Run: headless pygame with SDL's dummy video driver; simulated clock (each Clock.tick advances the game by its frame time, no real sleeping); random seed 0; keys injected as events and as key.get_pressed() state; no mouse input.
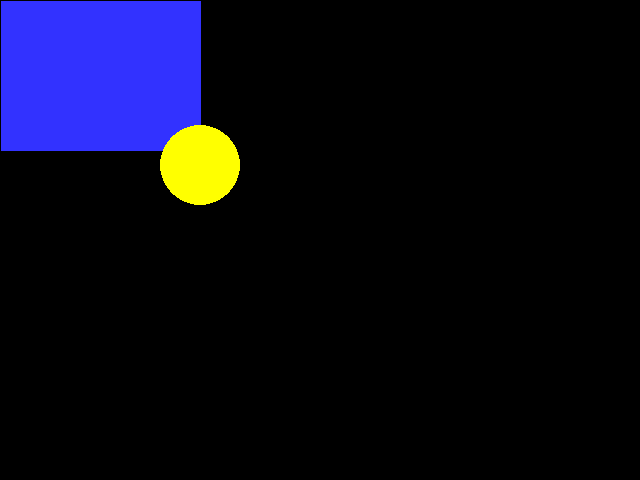
Frame 1 of 4 · flips 1–60 · no input
Frame 2 of 4 · flips 61–180 · tapped SPACE, RETURN · held RIGHT (→), D · screen unchanged from frame 1, image omitted
Frame 3 of 4 · flips 181–300 · held DOWN (↓), S · screen unchanged from frame 2, image omitted
Frame 4 of 4 · flips 301–420 · held LEFT (←), A, UP (↑), W · screen unchanged from frame 3, image omitted

The pygame program that drew these frames:

import pygame

# Colours
black = (0, 0, 0)
white = (255, 255, 255)
blue = (50, 50, 255)
yellow = (255, 255, 0)

# Initiate
pygame.init()
# Blank screen
size = (640, 480)
screen = pygame.display.set_mode(size)
pygame.display.set_caption('Test')  # Set title
done = False  # Exit pygame flag set to false
clock = pygame.time.Clock()  # Manage how fast the screen refreshes

###
# Main
while not done:
    # User input and control
    for event in pygame.event.get():
        if event.type == pygame.QUIT:
            done = True
        # End if
    # Next event
    # game settings
    screen.fill(black)
    # Drawing here
    pygame.draw.rect(screen, blue, (1, 1, 200, 150))
    pygame.draw.circle(screen, yellow, (200, 165), 40, 0)
    pygame.display.flip()  # flip the display to renew
    clock.tick(60)  # tick the clock over
# End while

pygame.quit()
